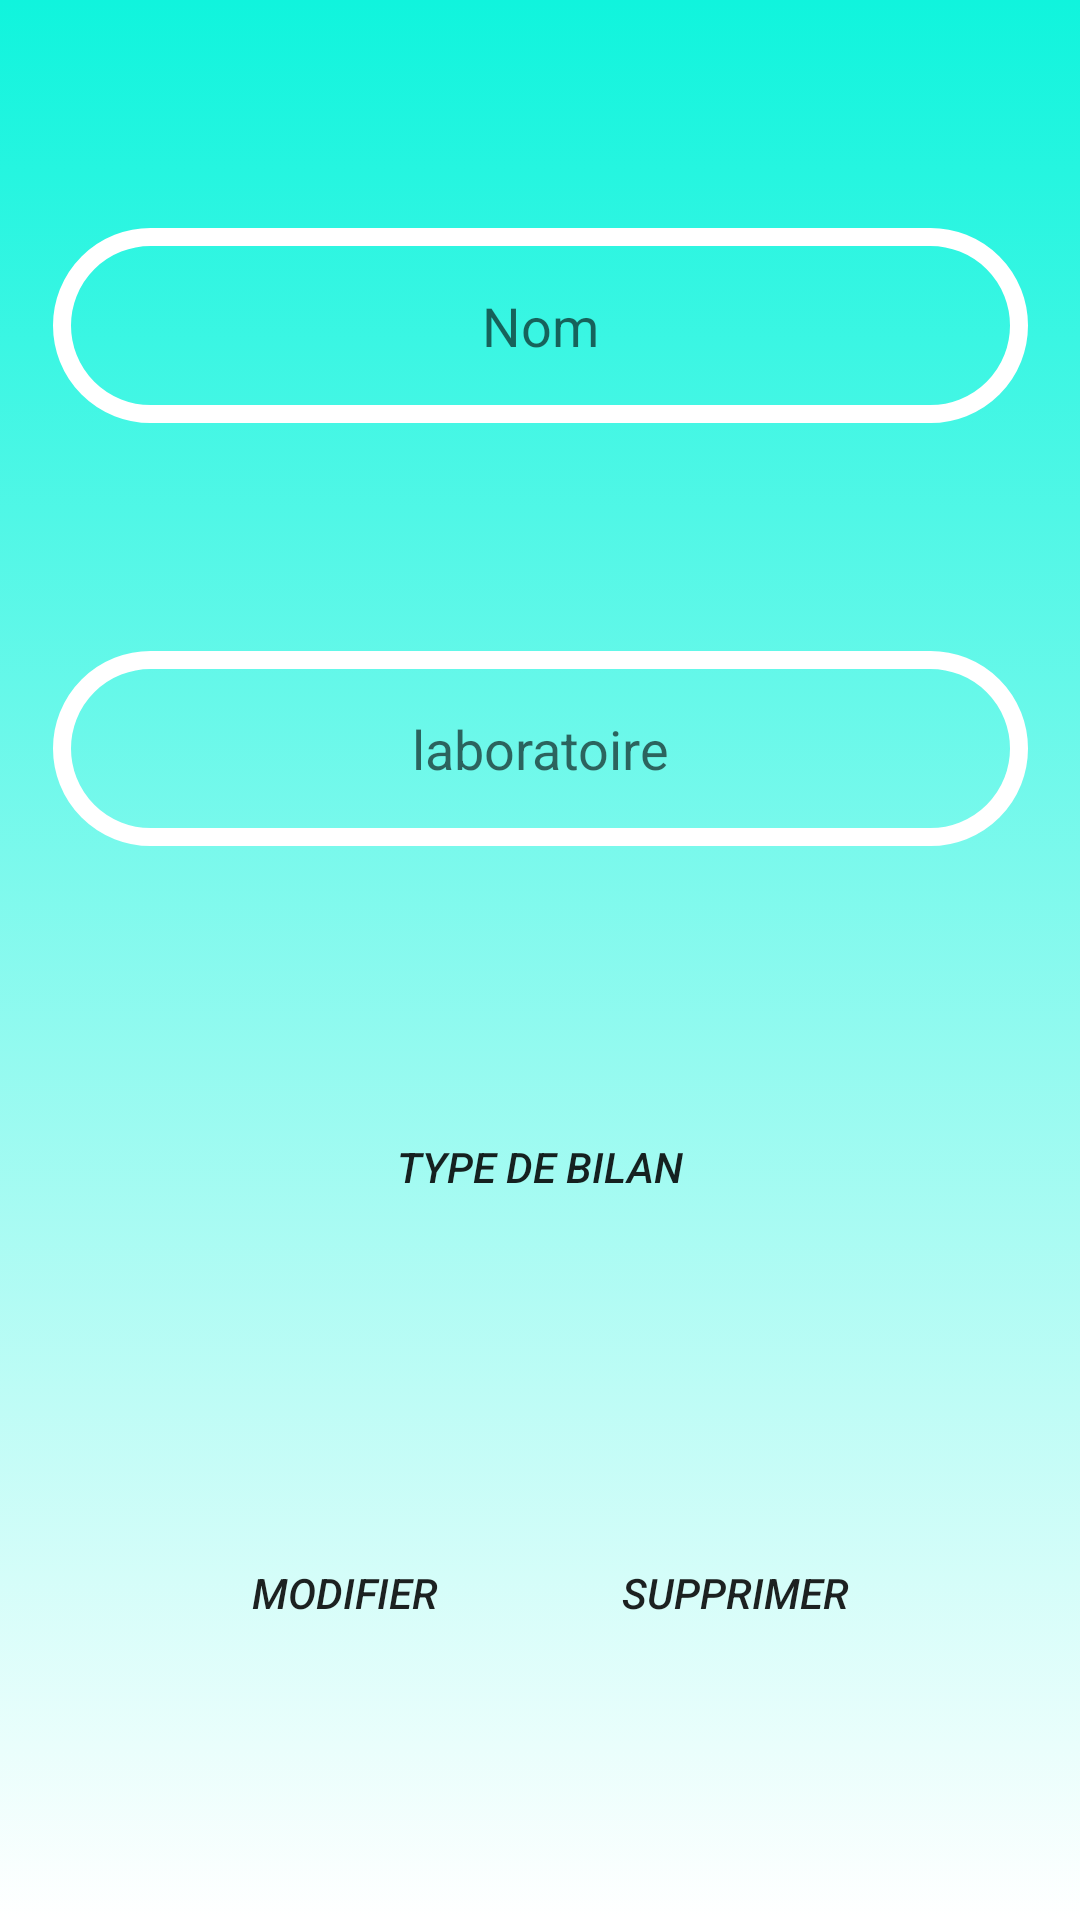

The Android layout XML behind this screen, and the referenced resources:
<!-- AndroidManifest.xml: application theme Theme.PharmApp -->
<!-- res/layout/mod_med.xml -->
<?xml version="1.0" encoding="utf-8"?>
<androidx.constraintlayout.widget.ConstraintLayout xmlns:android="http://schemas.android.com/apk/res/android"
    xmlns:app="http://schemas.android.com/apk/res-auto"
    xmlns:tools="http://schemas.android.com/tools"
    android:layout_width="match_parent"
    android:layout_height="match_parent"
    tools:context=".mod_med"
    android:background="@drawable/gradient_background"
    >

    <androidx.recyclerview.widget.RecyclerView
        android:id="@+id/recyclerView2"
        android:layout_width="match_parent"
        android:layout_height="match_parent"
        app:layout_constraintBottom_toBottomOf="parent"
        app:layout_constraintEnd_toEndOf="parent"
        app:layout_constraintHorizontal_bias="0.0"
        app:layout_constraintStart_toStartOf="parent"
        app:layout_constraintTop_toTopOf="parent"
        app:layout_constraintVertical_bias="0.0" />

    <EditText
        android:id="@+id/nom_Med_input2"
        android:layout_width="325dp"
        android:layout_height="65dp"
        android:layout_marginTop="76dp"
        android:background="@drawable/edittext_background"
        android:ems="10"
        android:gravity="center"
        android:hint="Nom"
        android:inputType="textPersonName"
        android:textAlignment="center"
        app:layout_constraintEnd_toEndOf="parent"
        app:layout_constraintStart_toStartOf="parent"
        app:layout_constraintTop_toTopOf="@+id/recyclerView2" />

    <EditText
        android:id="@+id/labo_Med_input2"
        android:layout_width="325dp"
        android:layout_height="65dp"
        android:layout_marginTop="76dp"
        android:ems="10"
        android:background="@drawable/edittext_background"
        android:inputType="textPersonName"
        android:hint="laboratoire"
        android:textAlignment="center"
        android:gravity="center"
        app:layout_constraintEnd_toEndOf="parent"
        app:layout_constraintStart_toStartOf="parent"
        app:layout_constraintTop_toBottomOf="@+id/nom_Med_input2" />

    <Button
        android:id="@+id/afficheReg"
        android:layout_width="310dp"
        android:layout_height="70dp"
        android:layout_marginTop="64dp"
        android:background="@drawable/btn"
        android:text="Afficher les règles"
        android:textStyle="italic"
        android:onClick="afficherReg"
        app:layout_constraintEnd_toEndOf="parent"
        app:layout_constraintHorizontal_bias="0.495"
        app:layout_constraintStart_toStartOf="parent"
        app:layout_constraintTop_toBottomOf="@+id/Modifier_med" />

    <Button
        android:id="@+id/Modifier_med"
        android:layout_width="150dp"
        android:layout_height="70dp"
        android:layout_marginStart="40dp"
        android:layout_marginLeft="40dp"
        android:layout_marginTop="68dp"
        android:background="@drawable/btn"
        android:gravity="center"
        android:text="Modifier"
        android:textAlignment="center"
        android:textStyle="italic"
        app:layout_constraintStart_toStartOf="parent"
        app:layout_constraintTop_toBottomOf="@+id/bilan_type_btn2" />

    <Button
        android:id="@+id/Supprimer_med"
        android:layout_width="150dp"
        android:layout_height="70dp"
        android:layout_marginTop="68dp"
        android:layout_marginEnd="40dp"
        android:layout_marginRight="40dp"
        android:background="@drawable/btn"
        android:gravity="center"
        android:text="Supprimer"
        android:textAlignment="center"
        android:textStyle="italic"
        app:layout_constraintEnd_toEndOf="parent"
        app:layout_constraintTop_toBottomOf="@+id/bilan_type_btn2" />

    <Button
        android:id="@+id/bilan_type_btn2"
        android:layout_width="310dp"
        android:layout_height="78dp"
        android:layout_marginTop="68dp"
        android:background="@drawable/btn"
        android:gravity="center"
        android:onClick="afficherMenu"
        android:text="Type De Bilan"
        android:textAlignment="center"
        android:textStyle="italic"
        app:layout_constraintEnd_toEndOf="parent"
        app:layout_constraintHorizontal_bias="0.495"
        app:layout_constraintStart_toStartOf="parent"
        app:layout_constraintTop_toBottomOf="@+id/labo_Med_input2" />

</androidx.constraintlayout.widget.ConstraintLayout>
<!-- resources referenced by this layout -->
<resources>
  <!-- drawable btn (drawable) -->
  <?xml version="1.0" encoding="utf-8"?>
  <shape xmlns:android="http://schemas.android.com/apk/res/android" android:shape="rectangle">
  
      <corners android:radius="70dp"/>
      <stroke android:color="#0FFFFF"/>
  
  
  </shape>
  <!-- drawable edittext_background (drawable) -->
  <?xml version="1.0" encoding="utf-8"?>
  <shape xmlns:android="http://schemas.android.com/apk/res/android" android:shape="rectangle">
      <corners android:radius="50dp"/>
      <stroke android:color="#ffffff"
          android:width="6dp"/>
  </shape>
  <!-- drawable gradient_background (drawable) -->
  <?xml version="1.0" encoding="utf-8"?>
  <selector xmlns:android="http://schemas.android.com/apk/res/android">
      <item>
          <shape>
              <gradient
                  android:angle="90"
                  android:startColor="#FFFFFF"
                  android:endColor="#10F4DD"
                  android:type="linear"/>
          </shape>
      </item>
  
  </selector>
  <style name="Theme.PharmApp" parent="Theme.MaterialComponents.DayNight.DarkActionBar">
          
          <item name="colorPrimary">@color/purple_500</item>
          <item name="colorPrimaryVariant">@color/purple_700</item>
          <item name="colorOnPrimary">@color/white</item>
          
          <item name="colorSecondary">@color/teal_200</item>
          <item name="colorSecondaryVariant">@color/teal_700</item>
          <item name="colorOnSecondary">@color/black</item>
          
          <item name="android:statusBarColor" tools:targetApi="l">?attr/colorPrimaryVariant</item>
          
      </style>
  <!-- not gathered from this repository: default colours our renderer supplied (Android Studio template values) -->
  <color name="purple_500">#FF6200EE</color>
  <color name="purple_700">#FF3700B3</color>
  <color name="teal_200">#FF03DAC5</color>
  <color name="teal_700">#FF018786</color>
  <color name="black">#FF000000</color>
  <color name="white">#FFFFFFFF</color>
</resources>
